Image classification data set "embryo_split" (Fangzheng-py/worm_0 on GitHub). Class labels (7): 1.5fold, 2 fold stage, defect, dorsal intercalation, gastrulation, rotation, ventral enclosure.

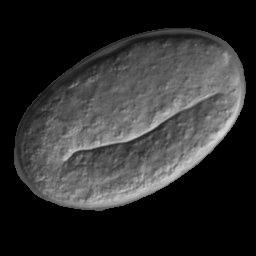
Label: 2 fold stage

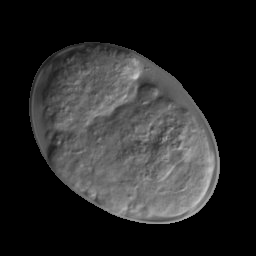
Label: defect

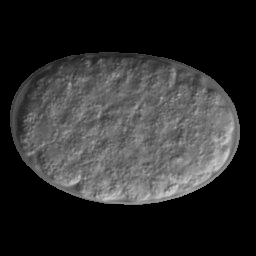
Label: gastrulation

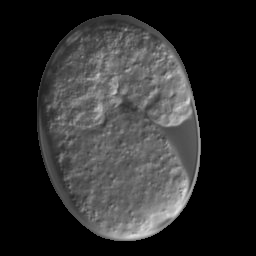
Label: 1.5fold

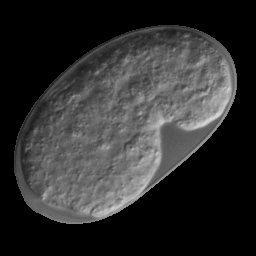
Label: rotation

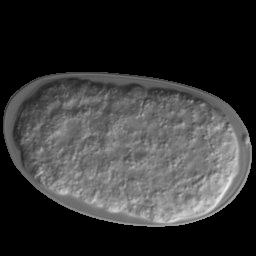
Label: dorsal intercalation
